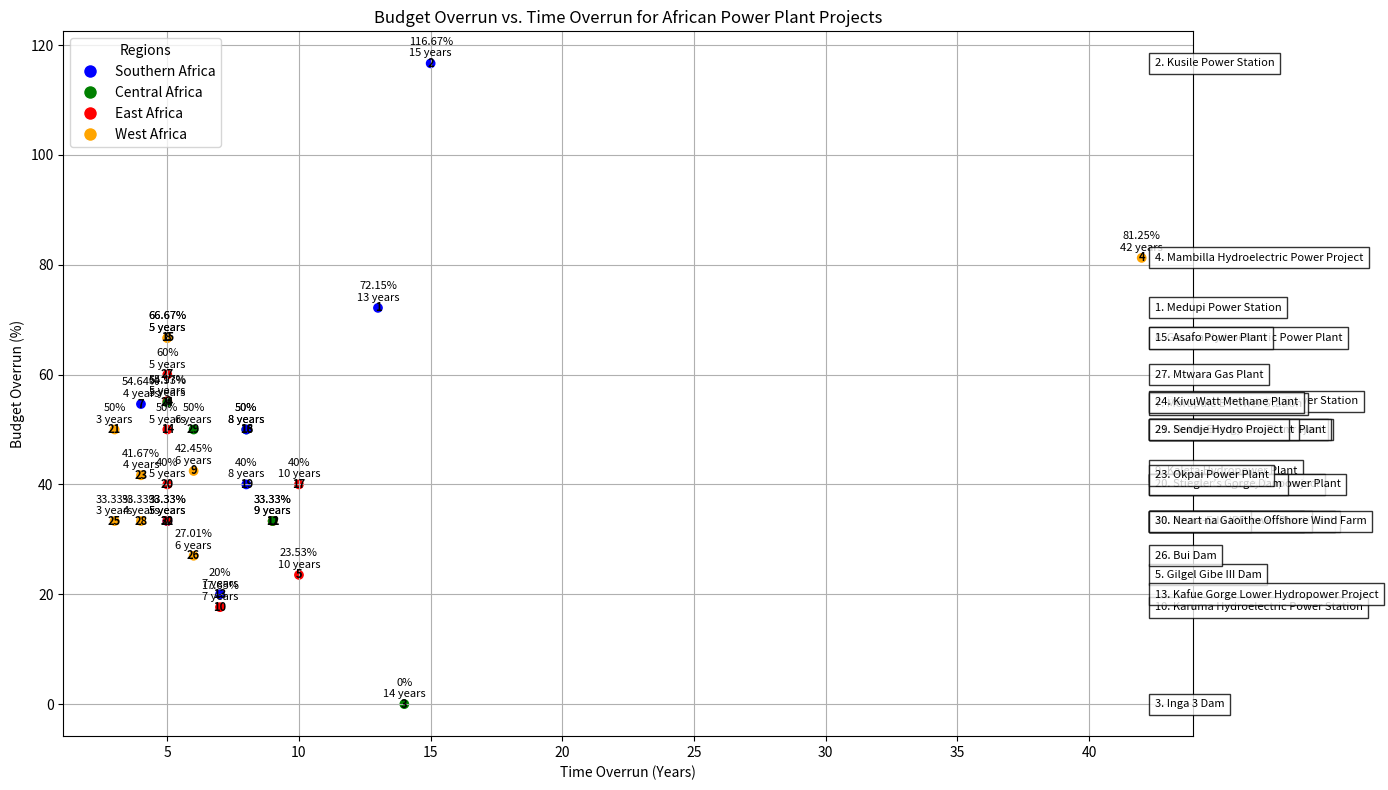

Source code (Python):
import matplotlib.pyplot as plt

# List of projects with their budget overruns, timelines, and regions
projects = [
    {"name": "Medupi Power Station", "budget_overrun": 72.15, "start": 2007, "end": 2020, "region": "Southern Africa"},
    {"name": "Kusile Power Station", "budget_overrun": 116.67, "start": 2008, "end": 2023, "region": "Southern Africa"},
    {"name": "Inga 3 Dam", "budget_overrun": 0, "start": 2010, "end": None, "region": "Central Africa"},
    {"name": "Mambilla Hydroelectric Power Project", "budget_overrun": 81.25, "start": 1982, "end": None, "region": "West Africa"},
    {"name": "Gilgel Gibe III Dam", "budget_overrun": 23.53, "start": 2006, "end": 2016, "region": "East Africa"},
    {"name": "Bujagali Hydroelectric Power Station", "budget_overrun": 55.17, "start": 2007, "end": 2012, "region": "East Africa"},
    {"name": "Morupule B Power Station", "budget_overrun": 54.64, "start": 2008, "end": 2012, "region": "Southern Africa"},
    {"name": "Gouina Hydroelectric Power Plant", "budget_overrun": 66.67, "start": 2013, "end": 2018, "region": "West Africa"},
    {"name": "Kaleta Hydropower Plant", "budget_overrun": 42.45, "start": 2009, "end": 2015, "region": "West Africa"},
    {"name": "Karuma Hydroelectric Power Station", "budget_overrun": 17.65, "start": 2013, "end": 2020, "region": "East Africa"},
    {"name": "Grand Renaissance Dam", "budget_overrun": 33.33, "start": 2011, "end": 2020, "region": "East Africa"},
    {"name": "Nachtigal Hydropower Project", "budget_overrun": 33.33, "start": 2014, "end": 2023, "region": "Central Africa"},
    {"name": "Kafue Gorge Lower Hydropower Project", "budget_overrun": 20, "start": 2015, "end": 2022, "region": "Southern Africa"},
    {"name": "Menengai Geothermal Project", "budget_overrun": 50, "start": 2011, "end": 2016, "region": "East Africa"},
    {"name": "Asafo Power Plant", "budget_overrun": 66.67, "start": 2010, "end": 2015, "region": "West Africa"},
    {"name": "Ruzizi III Hydropower Project", "budget_overrun": 50, "start": 2014, "end": 2022, "region": "Central Africa"},
    {"name": "Corbetti Geothermal Project", "budget_overrun": 40, "start": 2014, "end": 2024, "region": "East Africa"},
    {"name": "Thabametsi Coal Power Plant", "budget_overrun": 50, "start": 2015, "end": 2023, "region": "Southern Africa"},
    {"name": "Batoka Gorge Hydropower Plant", "budget_overrun": 40, "start": 2014, "end": 2022, "region": "Southern Africa"},
    {"name": "Stiegler’s Gorge Dam", "budget_overrun": 40, "start": 2018, "end": 2023, "region": "East Africa"},
    {"name": "Noble Energy Gas Plant", "budget_overrun": 50, "start": 2012, "end": 2015, "region": "West Africa"},
    {"name": "Mochovce Nuclear Power Plant", "budget_overrun": 33.33, "start": 2011, "end": 2016, "region": "Southern Africa"},
    {"name": "Okpai Power Plant", "budget_overrun": 41.67, "start": 2001, "end": 2005, "region": "West Africa"},
    {"name": "KivuWatt Methane Plant", "budget_overrun": 54.93, "start": 2010, "end": 2015, "region": "Central Africa"},
    {"name": "Hiré Thermal Power Plant", "budget_overrun": 33.33, "start": 2014, "end": 2017, "region": "West Africa"},
    {"name": "Bui Dam", "budget_overrun": 27.01, "start": 2007, "end": 2013, "region": "West Africa"},
    {"name": "Mtwara Gas Plant", "budget_overrun": 60, "start": 2009, "end": 2014, "region": "East Africa"},
    {"name": "Azura-Edo IPP", "budget_overrun": 33.33, "start": 2014, "end": 2018, "region": "West Africa"},
    {"name": "Sendje Hydro Project", "budget_overrun": 50, "start": 2012, "end": 2018, "region": "Central Africa"},
    {"name": "Neart na Gaoithe Offshore Wind Farm", "budget_overrun": 33.33, "start": 2015, "end": 2020, "region": "East Africa"}
]

# Extract data for plotting
x = [(proj["end"] - proj["start"]) if proj["end"] else (2024 - proj["start"]) for proj in projects]
y = [proj["budget_overrun"] for proj in projects]
names = [proj["name"] for proj in projects]
regions = [proj["region"] for proj in projects]

# Define colors for regions
colors = {
    "Southern Africa": "blue",
    "Central Africa": "green",
    "East Africa": "red",
    "West Africa": "orange"
}
colors_for_projects = [colors[proj["region"]] for proj in projects]

# Create scatter plot
plt.figure(figsize=(14, 8))
scatter = plt.scatter(x, y, c=colors_for_projects)

# Annotate each point with the project name and budget overrun percentage
for i, (name, budget_overrun, time_overrun) in enumerate(zip(names, y, x)):
    plt.annotate(f'{budget_overrun}%\n{time_overrun} years', (x[i], y[i]), textcoords="offset points", xytext=(0,5), ha='center', fontsize=8)

# Number each point for identification
for i, name in enumerate(names):
    plt.text(x[i], y[i], str(i+1), ha='center', va='center', fontsize=8, fontweight='bold')

# Add project names outside the plot
for i, name in enumerate(names):
    plt.text(max(x) + 0.5, y[i], str(i+1) + ". " + name, fontsize=8, verticalalignment='center', bbox=dict(facecolor='white', alpha=0.8))

# Create a legend for regions
handles = [plt.Line2D([0], [0], marker='o', color='w', markerfacecolor=color, markersize=10) for color in colors.values()]
labels = colors.keys()
plt.legend(handles, labels, title="Regions", loc='upper left')

plt.title('Budget Overrun vs. Time Overrun for African Power Plant Projects')
plt.xlabel('Time Overrun (Years)')
plt.ylabel('Budget Overrun (%)')
plt.grid(True)
plt.tight_layout()
plt.show()
